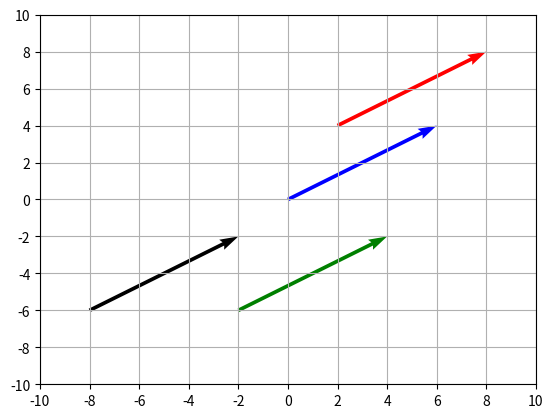

This chart was generated by the following Python code:
#Vektoren verschieben
import numpy as np
import matplotlib.pyplot as plt
x1,y1=2,4
x2,y2=6,4
dx,dy=0,0

plt.quiver([x1+dx],[y1+dy],[x2],[y2], angles='xy', scale_units='xy', scale=1,color='r')
dx,dy=-4,-10
plt.quiver([x1+dx],[y1+dy],[x2],[y2], angles='xy', scale_units='xy', scale=1,color='g')
dx,dy=-2,-4
plt.quiver([x1+dx],[y1+dy],[x2],[y2], angles='xy', scale_units='xy', scale=1,color='b')
dx,dy=-10,-10
plt.quiver([x1+dx],[y1+dy],[x2],[y2], angles='xy', scale_units='xy', scale=1,color='k')

plt.xticks([-10,-8,-6,-4,-2,0,2,4,6,8,10])
plt.yticks([-10,-8,-6,-4,-2,0,2,4,6,8,10])
plt.grid(True)
#plt.savefig("abb_03_01.png")
#plt.savefig("abb_03_01.svg")
plt.show()
